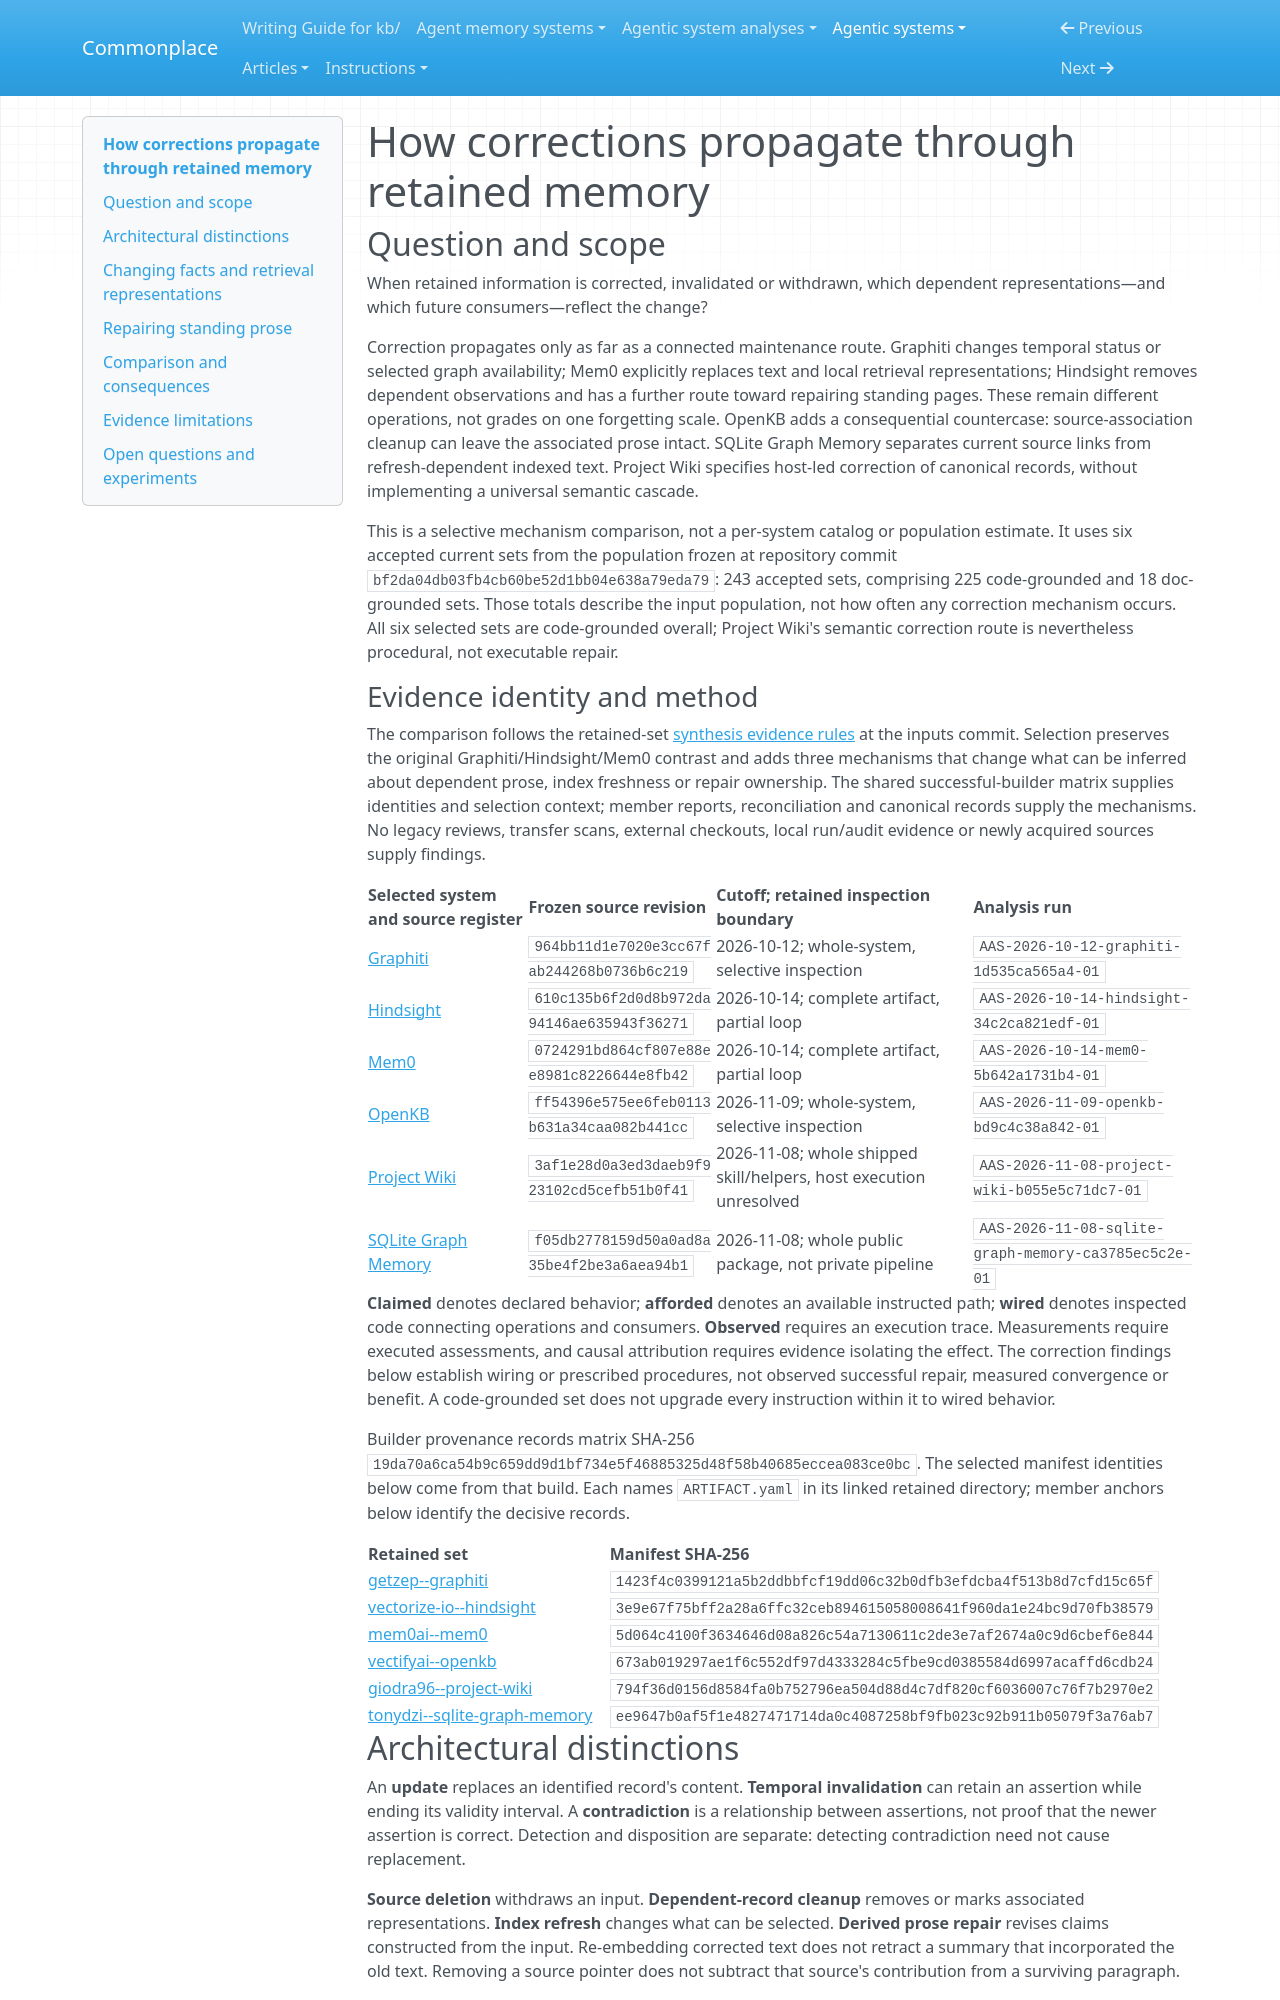

repository: zby/commonplace · page: agentic-systems/comparisons/memory/correction-propagation/index.html · generator: mkdocs

---
description: "A route-specific comparison of correction through graph facts, retrieval indexes, standing wiki prose and later consumer copies, separating wired repair from host-led procedures."
type: types/note.md
traits: [has-comparison, synthesis]
---

# How corrections propagate through retained memory

## Question and scope

When retained information is corrected, invalidated or withdrawn, which dependent representations—and which future consumers—reflect the change?

Correction propagates only as far as a connected maintenance route. Graphiti changes temporal status or selected graph availability; Mem0 explicitly replaces text and local retrieval representations; Hindsight removes dependent observations and has a further route toward repairing standing pages. These remain different operations, not grades on one forgetting scale. OpenKB adds a consequential countercase: source-association cleanup can leave the associated prose intact. SQLite Graph Memory separates current source links from refresh-dependent indexed text. Project Wiki specifies host-led correction of canonical records, without implementing a universal semantic cascade.

This is a selective mechanism comparison, not a per-system catalog or population estimate. It uses six accepted current sets from the population frozen at repository commit `bf2da04db03fb4cb60be52d1bb04e638a79eda79`: 243 accepted sets, comprising 225 code-grounded and 18 doc-grounded sets. Those totals describe the input population, not how often any correction mechanism occurs. All six selected sets are code-grounded overall; Project Wiki's semantic correction route is nevertheless procedural, not executable repair.

### Evidence identity and method

The comparison follows the retained-set [synthesis evidence rules](../../instructions/synthesize-agent-memory-landscape/SKILL.md) at the inputs commit. Selection preserves the original Graphiti/Hindsight/Mem0 contrast and adds three mechanisms that change what can be inferred about dependent prose, index freshness or repair ownership. The shared successful-builder matrix supplies identities and selection context; member reports, reconciliation and canonical records supply the mechanisms. No legacy reviews, transfer scans, external checkouts, local run/audit evidence or newly acquired sources supply findings.

| Selected system and source register | Frozen source revision | Cutoff; retained inspection boundary | Analysis run |
|---|---|---|---|
| [Graphiti](../../../agentic-system-analyses/retained/getzep--graphiti/boundary.md#source-register) | `964bb11d1e7020e3cc67fab244268b0736b6c219` | 2026-10-12; whole-system, selective inspection | `AAS-2026-10-12-graphiti-1d535ca565a4-01` |
| [Hindsight](../../../agentic-system-analyses/retained/vectorize-io--hindsight/boundary.md#source-register) | `610c135b6f2d0d8b972da94146ae635943f36271` | 2026-10-14; complete artifact, partial loop | `AAS-2026-10-14-hindsight-34c2ca821edf-01` |
| [Mem0](../../../agentic-system-analyses/retained/mem0ai--mem0/boundary.md#source-register) | `0724291bd864cf807e88ee8981c8226644e8fb42` | 2026-10-14; complete artifact, partial loop | `AAS-2026-10-14-mem0-5b642a1731b4-01` |
| [OpenKB](../../../agentic-system-analyses/retained/vectifyai--openkb/boundary.md#source-register) | `ff54396e575ee6feb0113b631a34caa082b441cc` | 2026-11-09; whole-system, selective inspection | `AAS-2026-11-09-openkb-bd9c4c38a842-01` |
| [Project Wiki](../../../agentic-system-analyses/retained/giodra96--project-wiki/boundary.md#source-register) | `3af1e28d0a3ed3daeb9f923102cd5cefb51b0f41` | 2026-11-08; whole shipped skill/helpers, host execution unresolved | `AAS-2026-11-08-project-wiki-b055e5c71dc7-01` |
| [SQLite Graph Memory](../../../agentic-system-analyses/retained/tonydzi--sqlite-graph-memory/boundary.md#source-register) | `f05db2778159d50a0ad8a35be4f2be3a6aea94b1` | 2026-11-08; whole public package, not private pipeline | `AAS-2026-11-08-sqlite-graph-memory-ca3785ec5c2e-01` |

**Claimed** denotes declared behavior; **afforded** denotes an available instructed path; **wired** denotes inspected code connecting operations and consumers. **Observed** requires an execution trace. Measurements require executed assessments, and causal attribution requires evidence isolating the effect. The correction findings below establish wiring or prescribed procedures, not observed successful repair, measured convergence or benefit. A code-grounded set does not upgrade every instruction within it to wired behavior.

Builder provenance records matrix SHA-256 `19da70a6ca54b9c659dd9d1bf734e5f46885325d48f58b40685eccea083ce0bc`. The selected manifest identities below come from that build. Each names `ARTIFACT.yaml` in its linked retained directory; member anchors below identify the decisive records.

| Retained set | Manifest SHA-256 |
|---|---|
| [getzep--graphiti](../../../agentic-system-analyses/retained/getzep--graphiti/overview.md) | `1423f4c0399121a5b2ddbbfcf19dd06c32b0dfb3efdcba4f513b8d7cfd15c65f` |
| [vectorize-io--hindsight](../../../agentic-system-analyses/retained/vectorize-io--hindsight/overview.md) | `3e9e67f75bff2a28a6ffc32ceb894615058008641f960da1e24bc9d70fb38579` |
| [mem0ai--mem0](../../../agentic-system-analyses/retained/mem0ai--mem0/overview.md) | `5d064c4100f3634646d08a826c54a7130611c2de3e7af2674a0c9d6cbef6e844` |
| [vectifyai--openkb](../../../agentic-system-analyses/retained/vectifyai--openkb/overview.md) | `673ab019297ae1f6c552df97d4333284c5fbe9cd0385584d6997acaffd6cdb24` |
| [giodra96--project-wiki](../../../agentic-system-analyses/retained/giodra96--project-wiki/overview.md) | `794f36d0156d8584fa0b752796ea504d88d4c7df820cf6036007c76f7b2970e2` |
| [tonydzi--sqlite-graph-memory](../../../agentic-system-analyses/retained/tonydzi--sqlite-graph-memory/overview.md) | `ee9647b0af5f1e4827471714da0c4087258bf9fb023c92b911b05079f3a76ab7` |

## Architectural distinctions

An **update** replaces an identified record's content. **Temporal invalidation** can retain an assertion while ending its validity interval. A **contradiction** is a relationship between assertions, not proof that the newer assertion is correct. Detection and disposition are separate: detecting contradiction need not cause replacement.

**Source deletion** withdraws an input. **Dependent-record cleanup** removes or marks associated representations. **Index refresh** changes what can be selected. **Derived prose repair** revises claims constructed from the input. Re-embedding corrected text does not retract a summary that incorporated the old text. Removing a source pointer does not subtract that source's contribution from a surviving paragraph.

The final boundary is the consumer. A fresh query can see changed store contents while a running conversation still contains an earlier result. A provenance pointer can identify a dependency without triggering repair. Multiple source IDs may represent repetition or derivation rather than independent corroboration. Neither a deletion response nor a support count establishes complete forgetting or adequate remaining warrant.

## Changing facts and retrieval representations
